Run: headless pygame with SDL's dummy video driver; simulated clock (each Clock.tick advances the game by its frame time, no real sleeping); random seed 0; keys injected as events and as key.get_pressed() state; no mouse input.
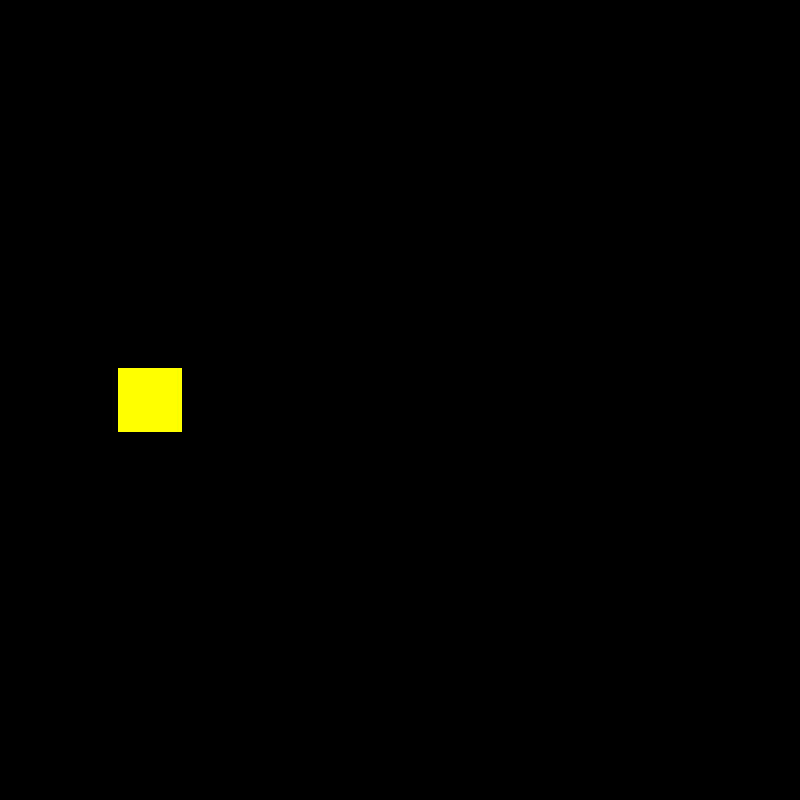
Frame 1 of 4 · flips 1–60 · no input
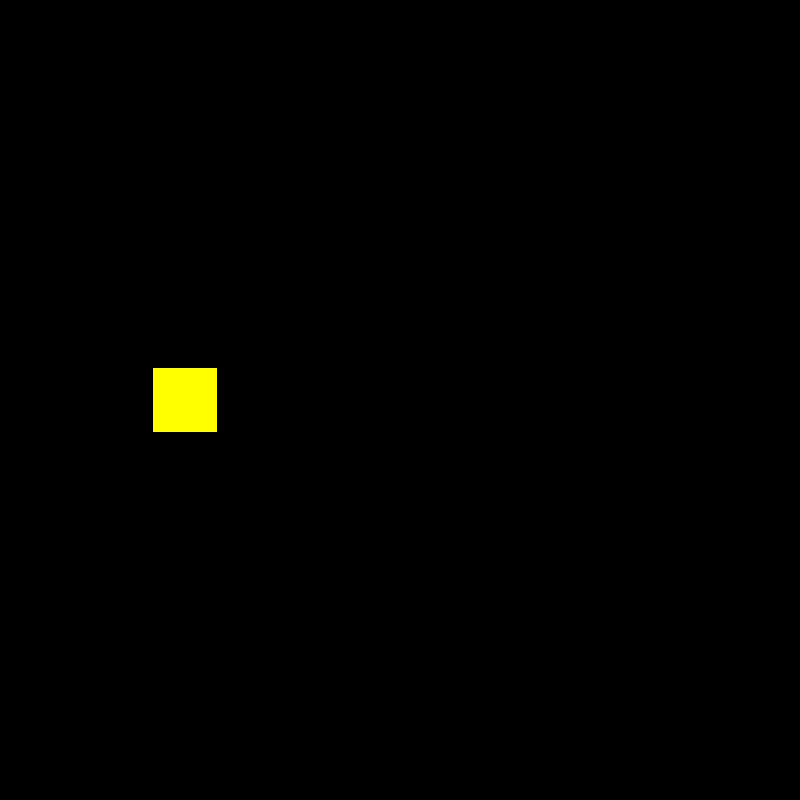
Frame 2 of 4 · flips 61–180 · tapped SPACE, RETURN · held RIGHT (→), D
Frame 3 of 4 · flips 181–300 · held DOWN (↓), S · screen unchanged from frame 2, image omitted
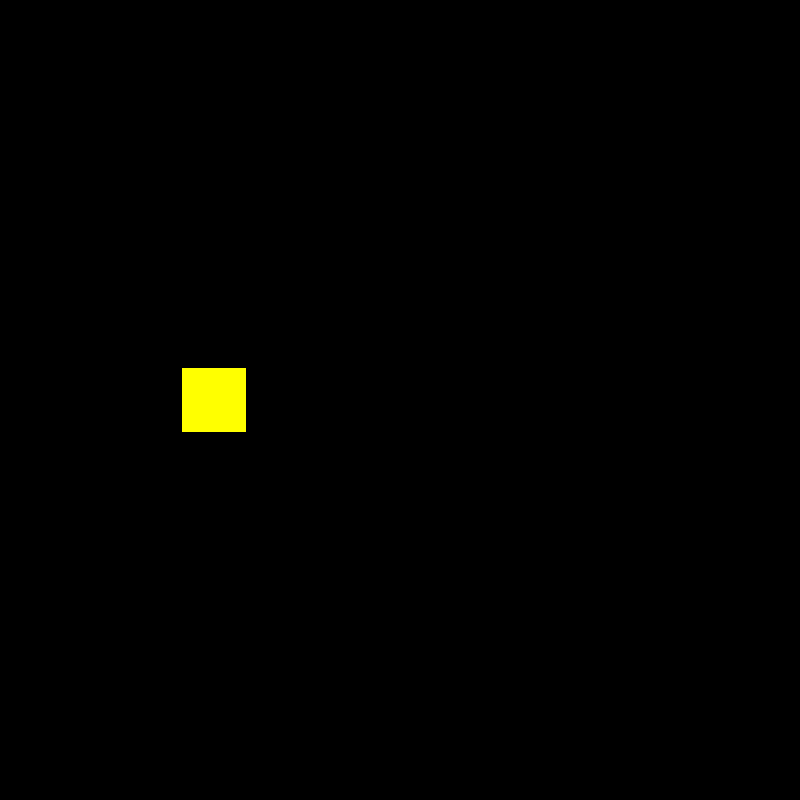
Frame 4 of 4 · flips 301–420 · held LEFT (←), A, UP (↑), W

The pygame program that drew these frames:

import pygame

# Pygame Initialization
pygame.init()
pygame.mixer.init()

# The Clock
clock = pygame.time.Clock()

# KEYSTATE
keyState = pygame.key.get_pressed()

# DISPLAY Variables
WIDTH = 800
HEIGHT = 800
FPS = 60 # Frame_Rate
    ## COLORS
BLACK = (0,0,0)
WHITE = (255, 255, 255)
RED = (255, 0, 0)
GREEN = (0, 255, 255)
BLUE = (0, 0, 255)
CYAN = (0, 255, 255)
MAGENTA = (255, 0, 255)
YELLOW = (255, 255, 0)

# Game Loop Conditions
gameOver = True
gameRunning = True

# Creating The Screen
screen = pygame.display.set_mode((WIDTH, HEIGHT))


# CLASSES
class Player(pygame.sprite.Sprite):
    def __init__(self):
        pygame.sprite.Sprite.__init__(self)
        self.image = pygame.Surface((64,64))
        self.image.fill(YELLOW)
        self.rect = self.image.get_rect()
        self.rect.left = 0
        self.rect.centery = HEIGHT/2
        self.dx = 120

    def update(self, dt):
        # Motion
        global FPS
        self.rect.x += self.dx * dt
        if self.rect.left >= WIDTH:
            self.rect.left = 0
        print(FPS)
        keyState = pygame.key.get_pressed()
        if keyState[pygame.K_RIGHT]:
            FPS += 5
        if keyState[pygame.K_LEFT]:
            FPS -= 5
        ## Left
        
        ## Right
        
        ## Up
        
        ## Down
        
        ### Balancing Diagonal Motion
        
        # Applying Motion
        
    def function(self):
        pass

# Initializing Game Objects
player = Player()

# Game Groups Later On SHOULD BE ADDED IN THE CLASSES
all_sprites = pygame.sprite.Group()


# Adding Sprites to Their Specific Groups
all_sprites.add(player)

# GAME LOOP
while gameRunning:
    # Setting The Frame Rate / Delta Time is dt which is how much time the previous frame took
    dt = clock.tick(FPS) / 1000 # divide by thousand to convert to secounds
    # To Exit The Game
    for event in pygame.event.get():
        # print(event) # useful/prints actions in terminal
        if event.type == pygame.QUIT:
            gameRunning = False
    
    # Screen Fill / Temporary
    screen.fill(BLACK)
    
    # Draw/Render
    all_sprites.draw(screen)
    
    # Update
    all_sprites.update(dt) # passing the delta time to the update
    
    # Screen Constant Update/Flip
    pygame.display.flip() # should always be the last line
    
pygame.quit()
quit()
